Labelled photos from "OOCAM-ml-interface", an image-classification folder in yohanesgultom/OOCAM-ml-interface. The possible labels are: dot manta, full manta, half manta, no manta.

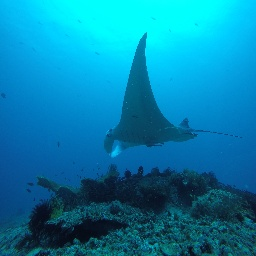
Label: full manta

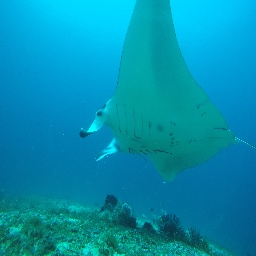
Label: half manta

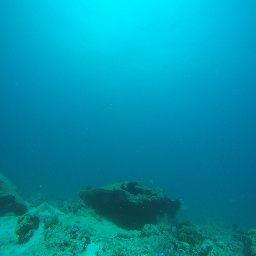
Label: no manta

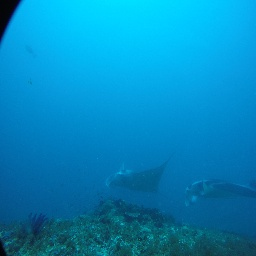
Label: full manta

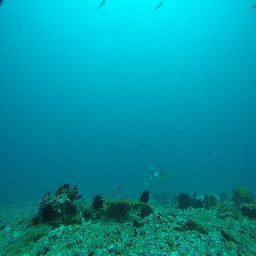
Label: dot manta

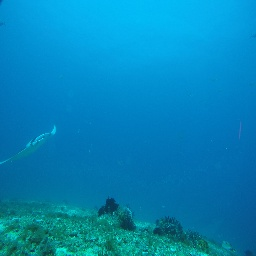
Label: half manta
